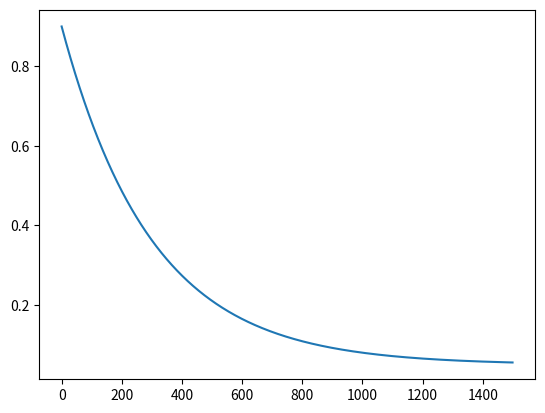

This figure's Python source:

import math
import matplotlib.pyplot as plt
total_training_steps = 1500
eps_threshold = 0
eps_end = 0.05
eps_start = 0.9
eps_decay = 5
eps_list = []
for i in range(total_training_steps):


    eps_threshold = eps_end + (eps_start - eps_end) * \
                math.exp(-1. * (i / total_training_steps) * eps_decay)
    eps_list.append(eps_threshold)
plt.plot(eps_list)
plt.show()
